Run: headless pygame with SDL's dummy video driver; simulated clock (each Clock.tick advances the game by its frame time, no real sleeping); random seed 0; keys injected as events and as key.get_pressed() state; no mouse input.
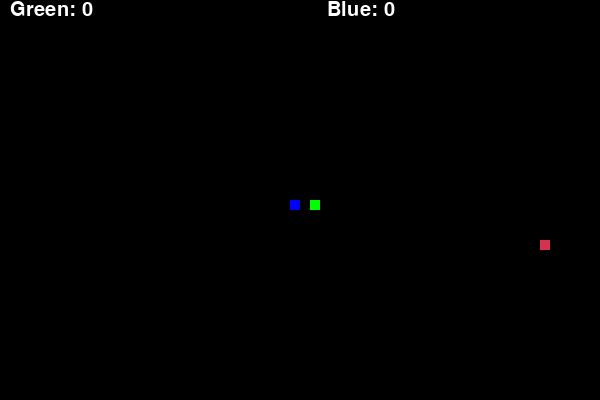
Frame 1 of 2 · flips 1–60 · no input
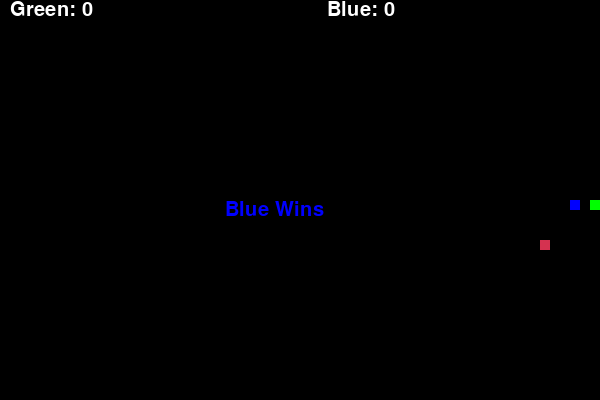
Frame 2 of 2 · flips 61–180 · tapped SPACE, RETURN · held RIGHT (→), D

The pygame program that drew these frames:

import pygame
import random
import time

# Pygame initialisieren
pygame.init() # startet pygame

score = 0 # deffiniert die variable score
score2 = 0 # deffiniert die variable score
my_font = pygame.font.SysFont('Comic Sans MS', 30) # Schrifft wird gesetzt Font und Größe
text = my_font.render('Green: ' + str(score) + '                                       ' + 'Blue: ' + str(score2), True, (255, 255, 255)) # Schrift wird als Variable text gespeichert und ist weiß und sagt Score: und dan die variable!  

# Fenstergröße und Farben definieren
width, height = 600, 400 # Setzt die Größe der Variablen für die Map fest
screen = pygame.display.set_mode((width, height)) # Setzt die Größe für die Map fest mit den Variablen
clock = pygame.time.Clock() 

snake_block = 10 # Variable setzt Größe eines Schlangen Segments fest
snake_speed = 10 # Variable setzt Ticks für später fest

def vergleich(): # deffiniert den code alls funktion
    if score > score2: # falls grün mehr punkte hat
        text = my_font.render('Green Wins', True, (0, 255, 0)) # prepariert den text
        screen.blit(text, (225, 200)) # setzt den text ins display
        pygame.display.update() # updatet das display so das der text angezeigt wird
        time.sleep(2.5) # wartet 2.5 sekunden
        pygame.quit() # Schließt das Fenster
        running = False # setzt variable Running auf False
    elif score2 > score: # falls blau mehr punkte hat
        text = my_font.render('Blue Wins', True, (0, 0, 255)) # prepariert den text
        screen.blit(text, (225, 200)) # setzt den text ins display
        pygame.display.update() # updatet das display so das der text angezeigt wird
        time.sleep(2.5) # wartet 2.5 sekunden
        pygame.quit() # Schließt das Fenster
        running = False # setzt variable Running auf False
    else: # falls beide gleiche punkte haben
        text = my_font.render('Tie', True, (255, 255, 255)) # prepariert den text
        screen.blit(text, (225, 200)) # setzt den text ins display
        pygame.display.update() # updatet das display so das der text angezeigt wird
        time.sleep(2.5) # wartet 2.5 sekunden
        pygame.quit() # Schließt das Fenster
        running = False # setzt variable Running auf False

def bluewin():
        text = my_font.render('Blue Wins', True, (0, 0, 255)) # prepariert den text
        screen.blit(text, (225, 200)) # setzt den text ins display
        pygame.display.update() # updatet das display so das der text angezeigt wird
        time.sleep(2.5) # wartet 2.5 sekunden
        pygame.quit() # Schließt das Fenster
        running = False # setzt variable Running auf False

def greenwin():
        text = my_font.render('Green Wins', True, (0, 255, 0)) # prepariert den text
        screen.blit(text, (225, 200)) # setzt den text ins display
        pygame.display.update() # updatet das display so das der text angezeigt wird
        time.sleep(2.5) # wartet 2.5 sekunden
        pygame.quit() # Schließt das Fenster
        running = False # setzt variable Running auf False

# Farben werden deffiniert
black = (0, 0, 0)
green = (0, 255, 0)
red = (213, 50, 80)
blue = (0, 0, 255)

# Snake position und Bewegung
x = width // 2 + 10 # setzt die Variable x fest als die hälfte der width (width = 600, 600 : 2 = 60) plus 10 damit sich beide schlangen bein erscheinen nicht treffen
y = height // 2 # setzt die Variable y fest als die hälfte der height (so ist x und y genau in der mitte)
x_change = 0 # x_change ist auf 10 schlange bewegt sich also nach links beim start
y_change = 0 # y_change ist auf 0 so schlange bewegt sich nicht auf der y Achse 

x2 = width // 2 - 10
y2 = height // 2 
x_change2 = 0
y_change2 = 0 

# Snake Körper
snake_body = [(x, y)] # setzt die Schlange auf die zuvor gesetzten Variablen x und y also 60 und 40
snake_body2 = [(x, y)]

# Zufällige Position für das Futter
food_x = random.randrange(0, width, snake_block) # setzt einen random x wert für das essen welcher zwischen 0 und der width 600 liegt
food_y = random.randrange(0, height, snake_block) # setzt einen random y wert für das essen welcher zwischen 0 und der height 400 liegt

next_x_change = 0 
next_y_change = 0

next_x_change2 = 0
next_y_change2 = 0

# Spiel Schleife
running = True # setzt running auf True
while running: # Solange das Spiel läuft wird alles in der Schleife wiederholt
    for event in pygame.event.get(): # wenn irgendwas passiert wirde alles in der for Schleife gecheckt
        if event.type == pygame.QUIT: # fals das event quit ist ist (schließen des Fensters)
            running = False # setzt variable Running auf False
        if event.type == pygame.KEYDOWN: # fals das event das drücken einer Taste ist ist
            if event.key == pygame.K_LEFT and x_change == 0: # checkt ob die taste linke pfeiltaste ist
                next_x_change = -snake_block # ändert die wariable zu x -10 also nach links
                next_y_change = 0 # ändert so das y nicht geändert wird
            elif event.key == pygame.K_RIGHT and x_change == 0:
                next_x_change = snake_block
                next_y_change = 0
            elif event.key == pygame.K_UP and y_change == 0:
                next_y_change = -snake_block
                next_x_change = 0
            elif event.key == pygame.K_DOWN and y_change == 0:
                next_y_change = snake_block
                next_x_change = 0
            
            elif event.key == pygame.K_a and x_change2 == 0:
                next_x_change2 = -snake_block
                next_y_change2 = 0
            elif event.key == pygame.K_d and x_change2 == 0:
                next_x_change2 = snake_block
                next_y_change2 = 0
            elif event.key == pygame.K_w and y_change2 == 0:
                next_y_change2 = -snake_block
                next_x_change2 = 0
            elif event.key == pygame.K_s and y_change2 == 0:
                next_y_change2 = snake_block
                next_x_change2 = 0

    x += x_change # Die x Variable wird um x_change erhöt/veringert was durch Pfeiltaste Rechts/Links geändert werden kann
    y += y_change # Die y Variable wird um y_change erhöt/veringert was durch Pfeiltaste Oben/Unten geändert werden kann

    x2 += x_change2 # Die x Variable wird um x_change erhöt/veringert was durch Pfeiltaste Rechts/Links geändert werden kann
    y2 += y_change2 # Die y Variable wird um y_change erhöt/veringert was durch Pfeiltaste Oben/Unten geändert werden kann

    x_change = next_x_change # macht das x_change sich erst nach einem frame ändert so kann man nicht in sich selber fahren
    y_change = next_y_change

    x_change2 = next_x_change2
    y_change2 = next_y_change2

    # Spiel beenden, wenn Snake die Wand berührt sich selber oder die andere schlange berührt
    if x >= width or x < 0 or y >= height or y < 0: # Checkt ob die Schlange (Kopf) den Rand des Bildschirms berührt
        bluewin() # call zur funktion bluwin oben deffiniert
    if (x, y) in snake_body[:-1]: # Checkt ob die schlange sich selbst berührt
        bluewin()
    if (x, y) in snake_body2[:-1]: # Checkt ob die schlange den Körper der anderen Schlange berührt
        bluewin()
    if x2 >= width or x2 < 0 or y2 >= height or y2 < 0: # Checkt ob die Schlange (Kopf) den Rand des Bildschirms berührt  
        greenwin()
    if (x2, y2) in snake_body2[:-1]: # Checkt ob die schlange sich selbst berührt
        greenwin()
    if (x2, y2) in snake_body[:-1]: # Checkt ob die schlange den Körper der anderen Schlange berührt
        greenwin()
    if (x, y) == (x2, y2): # Checkt ob beide schlangenköpfe sich gleichzeitig berühren
        vergleich()

    # Snake wächst, wenn sie das Futter isst
    snake_body.append((x, y)) # setzt neues Schlangen segment auf die neue x und y possition (geändert durch x_change und y_change)
    snake_body2.append((x2, y2))

    if (x, y) == (food_x, food_y): # checkt ob die Kordinaten des Schlangenkopfs und die des essens gleich sind
        food_x = random.randrange(0, width, snake_block) # setzt einen random x wert für das essen welcher zwischen 0 und der width 600 liegt
        food_y = random.randrange(0, height, snake_block) # setzt einen random y wert für das essen welcher zwischen 0 und der height 400 liegt
        score += 1 # ändert den score um 1 nach oben
        text = my_font.render('Green: ' + str(score) + '                                       ' + 'Blue: ' + str(score2), True, (255, 255, 255)) # Schrift wird als Variable text gespeichert und ist weiß und sagt Score: und dan die variable!
        snake_body2.pop(0)
    elif (x2, y2) == (food_x, food_y):
        food_x = random.randrange(0, width, snake_block)
        food_y = random.randrange(0, height, snake_block)
        score2 += 1
        text = my_font.render('Green: ' + str(score) + '                                       ' + 'Blue: ' + str(score2), True, (255, 255, 255))
        snake_body.pop(0)
    else:
        snake_body.pop(0) # Entfernt das letzte Segment der Snake, wenn es das Futter nicht isst und weiter geht
        snake_body2.pop(0)

    # Snake Körper zeichnen
    screen.fill(black) # macht den Bildschirm Schwarz farbe wurde oben definiert
    screen.blit(text, (10, 0)) # positioniert 
    for segment in snake_body: # für jedes segment wird etwas in der Schlange geändert (beispiel 3 segmente: snake_body = [(100, 100), (110, 100), (120, 100)])
        pygame.draw.rect(screen, green, (segment[0], segment[1], snake_block, snake_block)) # bildschirm wird grün gefärbt wo segment position 1(0) und segment position 2(1) ist breite höhe deffiniert durch snake_block(10) 
    for segment in snake_body2:
        pygame.draw.rect(screen, blue, (segment[0], segment[1], snake_block, snake_block))
    # Futter zeichnena
    pygame.draw.rect(screen, red, (food_x, food_y, snake_block, snake_block)) # das essen wird rot und auf die kordinaten food_x/y gesetzt breite und höhe deffiniert durch snake_block(10)

    pygame.display.update() # der bildschirm wird aktualisiert  
    clock.tick(snake_speed) # game update speed

# Pygame beenden
pygame.quit() # bildschirm wird geschlossen game wird beendet
